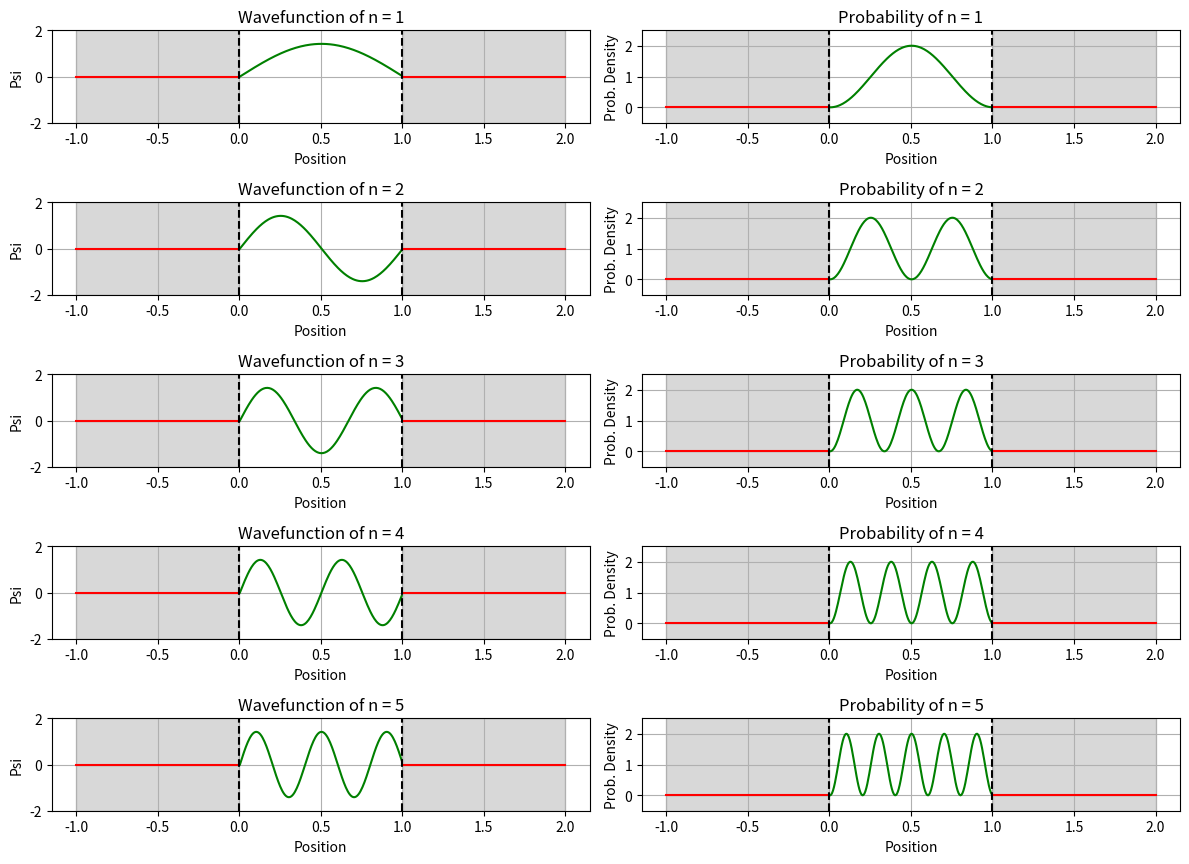

Generate this figure with matplotlib:

import numpy as np
import matplotlib.pyplot as plt
from scipy.integrate import odeint

def find_energy(n):
    return (n ** 2) * (np.pi ** 2) / 2

def V(x):
    return np.where((0 <= x) & (x <= 1), 0, 1e10)

def schrodinger(r, x, V, E):
    hbar = 1
    m = 1
    psi, phi = r

    if 0 <= x <= 1:
        dpsi = phi
        dphi = (2 * m / hbar**2) * (V(x) - E) * psi
    else:
        dpsi = 0
        dphi = 0
    return [dpsi, dphi]

def solver(n):
    resolution = 500
    min = -1
    max = 2
    x_vals = np.linspace(min, max, resolution)
    valid_x = [x for x in x_vals if 0 <= x <= 1]

    initial = [0, 1]

    E = find_energy(n)

    solution = odeint(schrodinger, initial, valid_x, args=(V, E))
    psi_vals = solution[:, 0]

    norm = np.trapezoid(psi_vals ** 2, valid_x)
    psi_vals /= np.sqrt(norm)

    zeros = int((len(x_vals) - len(valid_x)) / 2)

    beginning = np.zeros(zeros)
    psi_vals = np.concatenate((beginning, psi_vals))
    psi_vals = np.append(psi_vals, [0] * zeros)

    return x_vals, psi_vals, E

def plot_schrodinger(n):
    fig, ax = plt.subplots(len(n), 2, figsize=(12, 1.75 * len(n)))

    for i, n in enumerate(n):

        x_vals, psi_vals, E = solver(n)

        left_bound = x_vals <= 0
        middle = (x_vals > 0) & (x_vals < 1)
        right_bound = x_vals >= 1

        ax[i, 0].plot(x_vals[left_bound], psi_vals[left_bound], color='r')
        ax[i, 0].plot(x_vals[middle], psi_vals[middle], color='g')
        ax[i, 0].plot(x_vals[right_bound], psi_vals[right_bound], color='r')

        ax[i, 0].set_ylim(-2, 2)

        ax[i, 0].set_title("Wavefunction of n = {0}".format(n))
        ax[i, 0].axvline(0, color='k', linestyle='--')
        ax[i, 0].axvline(1, color='k', linestyle='--')
        ax[i, 0].fill_between(x_vals[left_bound], 2, alpha=0.3, color='gray')
        ax[i, 0].fill_between(x_vals[left_bound], -2, alpha=0.3, color='gray')
        ax[i, 0].fill_between(x_vals[right_bound], 2, alpha=0.3, color='gray')
        ax[i, 0].fill_between(x_vals[right_bound], -2, alpha=0.3, color='gray')
        ax[i, 0].set_xlabel("Position")
        ax[i, 0].set_ylabel("Psi")
        ax[i, 0].grid(True)

        ax[i, 1].plot(x_vals[left_bound], psi_vals[left_bound] ** 2, color='r')
        ax[i, 1].plot(x_vals[middle], psi_vals[middle] ** 2, color='g')
        ax[i, 1].plot(x_vals[right_bound], psi_vals[right_bound] ** 2, color='r')

        ax[i, 1].set_ylim(-0.5, 2.5)

        ax[i, 1].set_title("Probability of n = {0}".format(n))
        ax[i, 1].axvline(0, color='k', linestyle='--')
        ax[i, 1].axvline(1, color='k', linestyle='--')
        ax[i, 1].fill_between(x_vals[left_bound], 2.5, alpha=0.3, color='gray')
        ax[i, 1].fill_between(x_vals[left_bound], -0.5, alpha=0.3, color='gray')
        ax[i, 1].fill_between(x_vals[right_bound], 2.5, alpha=0.3, color='gray')
        ax[i, 1].fill_between(x_vals[right_bound], -0.5, alpha=0.3, color='gray')
        ax[i, 1].set_xlabel("Position")
        ax[i, 1].set_ylabel("Prob. Density")
        ax[i, 1].grid(True)

    plt.tight_layout()
    plt.show()

plot_schrodinger([1, 2, 3, 4, 5])